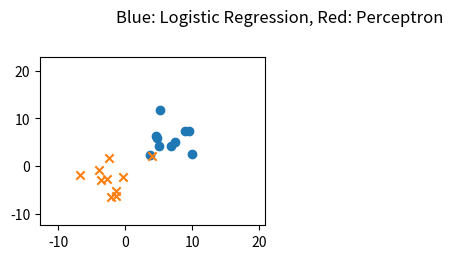

Source code (Python): (Note: this script raises an exception after producing the figure.)
# -*- coding: utf-8 -*-
#
# ロジスティック回帰とパーセプトロンの比較
#
# 2015/04/24 ver1.0
#

import numpy as np
import matplotlib.pyplot as plt
import pandas as pd
from pandas import Series, DataFrame

from numpy.random import rand, multivariate_normal
pd.options.mode.chained_assignment = None

#------------#
# Parameters #
#------------#
Variances = [5,10,30,50] # 両クラス共通の分散（4種類の分散で計算を実施）


# データセット {x_n,y_n,type_n} を用意
def prepare_dataset(variance):
    n1 = 10
    n2 = 10
    mu1 = [7,7]
    mu2 = [-3,-3]
    cov1 = np.array([[variance,0],[0,variance]])
    cov2 = np.array([[variance,0],[0,variance]])

    df1 = DataFrame(multivariate_normal(mu1,cov1,n1),columns=['x','y'])
    df1['type'] = 1
    df2 = DataFrame(multivariate_normal(mu2,cov2,n2),columns=['x','y'])
    df2['type'] = 0
    df = pd.concat([df1,df2],ignore_index=True)
    df = df.reindex(np.random.permutation(df.index)).reset_index(drop=True)
    return df

# ロジスティック回帰
def run_logistic(train_set, subplot):
    w = np.array([[0],[0.1],[0.1]])
    phi = train_set[['x','y']]
    phi['bias'] = 1
    phi = phi.as_matrix(columns=['bias','x','y'])
    t = train_set[['type']]
    t = t.as_matrix()

    # 最大30回のIterationを実施
    for i in range(30):
        # IRLS法によるパラメータの修正
        y = np.array([])
        for line in phi:
            a = np.dot(line, w)
            y = np.append(y, [1.0/(1.0+np.exp(-a))])
        r = np.diag(y*(1-y)) 
        y = y[np.newaxis,:].T
        tmp1 = np.linalg.inv(np.dot(np.dot(phi.T, r),phi))
        tmp2 = np.dot(phi.T, (y-t))
        w_new = w - np.dot(tmp1, tmp2)
        # パラメータの変化が 0.1% 未満になったら終了
        if np.dot((w_new-w).T, (w_new-w)) < 0.001 * np.dot(w.T, w):
            w = w_new
            break
        w = w_new

    # 分類誤差の計算
    w0, w1, w2 = w[0], w[1], w[2]
    err = 0
    for index, point in train_set.iterrows():
        x, y, type = point.x, point.y, point.type
        type = type * 2 - 1
        if type * (w0 + w1*x + w2*y) < 0:
            err += 1
    err_rate = err * 100 / len(train_set)

    # 結果を表示
    xmin, xmax = train_set.x.min()-5, train_set.x.max()+10
    linex = np.arange(xmin-5, xmax+5)
    liney = - linex * w1 / w2 - w0 / w2
    label = "ERR %.2f%%" % err_rate
    subplot.plot(linex,liney ,label=label, color='blue')
    subplot.legend(loc=1)

# パーセプトロン
def run_perceptron(train_set, subplot):
    w0 = w1 = w2 = 0.0
    bias = 0.5 * (train_set.x.mean() + train_set.y.mean())

    # Iterationを30回実施
    for i in range(30):
        # 確率的勾配降下法によるパラメータの修正
        for index, point in train_set.iterrows():
            x, y, type = point.x, point.y, point.type
            type = type*2-1
            if type * (w0*bias + w1*x + w2*y) <= 0:
                w0 += type * 1
                w1 += type * x
                w2 += type * y
    # 分類誤差の計算
    err = 0
    for index, point in train_set.iterrows():
        x, y, type = point.x, point.y, point.type
        type = type*2-1
        if type * (w0*bias + w1*x + w2*y) <= 0:
            err += 1
    err_rate = err * 100 / len(train_set)

    # 結果を表示
    xmin, xmax = train_set.x.min()-5, train_set.x.max()+10
    linex = np.arange(xmin-5, xmax+5)
    liney = - linex * w1 / w2 - bias * w0 / w2
    label = "ERR %.2f%%" % err_rate
    subplot.plot(linex, liney, label=label, color='red', linestyle='--')
    subplot.legend(loc=1)

# データを準備してロジスティック回帰とパーセプトロンを実行
def run_simulation(variance, subplot):
    train_set = prepare_dataset(variance)
    train_set1 = train_set[train_set['type']==1]
    train_set2 = train_set[train_set['type']==0]
    ymin, ymax = train_set.y.min()-5, train_set.y.max()+10
    xmin, xmax = train_set.x.min()-5, train_set.x.max()+10
    subplot.set_ylim([ymin-1, ymax+1])
    subplot.set_xlim([xmin-1, xmax+1])
    subplot.scatter(train_set1.x, train_set1.y, marker='o')
    subplot.scatter(train_set2.x, train_set2.y, marker='x')

    run_logistic(train_set, subplot)
    run_perceptron(train_set, subplot)

# Main
if __name__ == '__main__':
    fig = plt.figure()
    plt.suptitle('Blue: Logistic Regression, Red: Perceptron')
    for c, variance in enumerate(Variances):
        subplot = fig.add_subplot(2,2,c+1)
        run_simulation(variance, subplot)
    fig.show()


